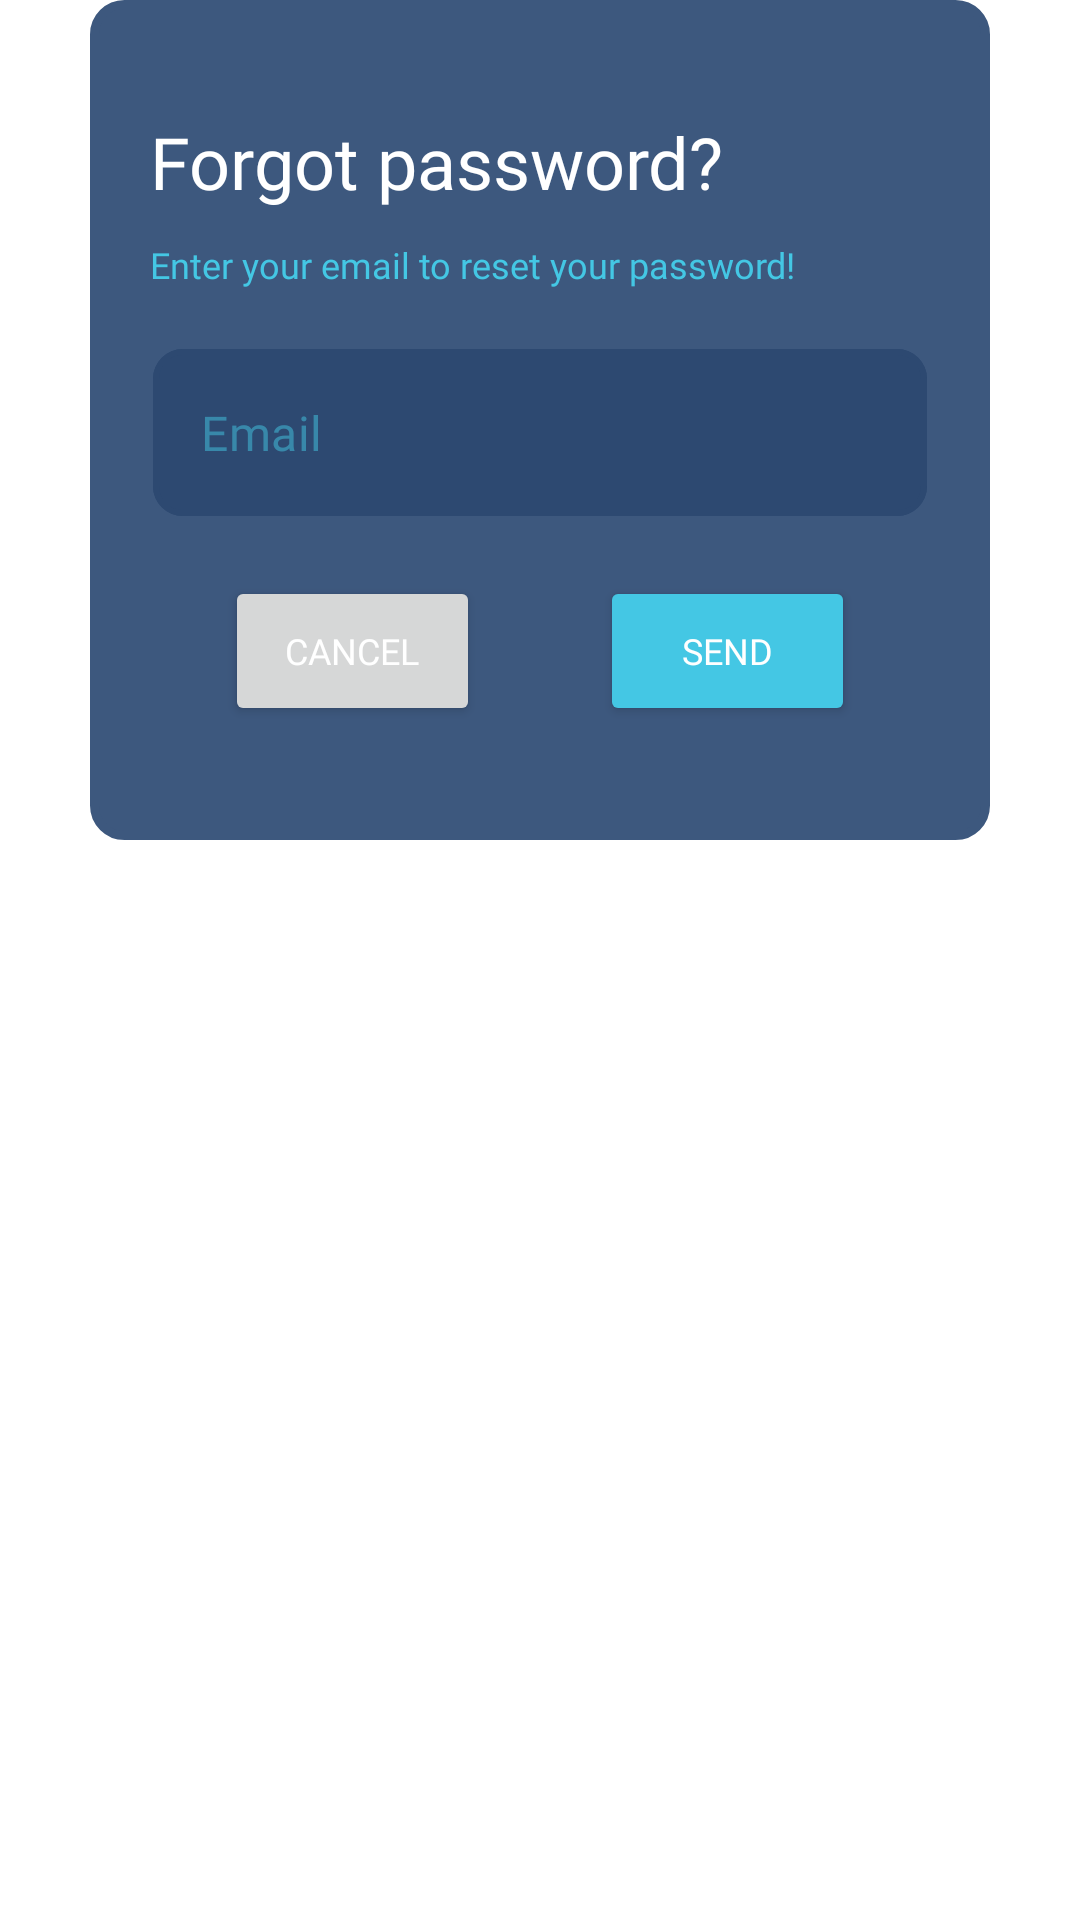

Layout XML and referenced resources for this Android screen:
<!-- AndroidManifest.xml: application theme Theme.App_Expenses -->
<!-- res/layout/fragment_forget_password.xml -->
<?xml version="1.0" encoding="utf-8"?>
<layout>
    <RelativeLayout xmlns:android="http://schemas.android.com/apk/res/android"
        android:id="@+id/forgetPasswordContainer"
        android:layout_width="wrap_content"
        android:layout_height="wrap_content"
        xmlns:app="http://schemas.android.com/apk/res-auto"
        android:gravity="center|top">

        <LinearLayout
            android:layout_width="300dp"
            android:layout_height="280dp"
            android:orientation="vertical"
            android:gravity="center"
            android:background="@drawable/alert_box_background"
            android:outlineAmbientShadowColor="@color/black">
            <TextView
                android:layout_width="wrap_content"
                android:layout_height="wrap_content"
                android:fontFamily="@font/figerona_bold"
                android:textColor="@color/white"
                android:text="Forgot password?"
                android:layout_gravity="left"
                android:textSize="24sp"
                android:layout_marginLeft="20dp"/>
            <TextView
                android:layout_width="wrap_content"
                android:layout_height="wrap_content"
                android:fontFamily="@font/figerona_regular"
                android:textColor="@color/foreground_primary"
                android:text="Enter your email to reset your password!"
                android:layout_gravity="left"
                android:textSize="12sp"
                android:layout_marginLeft="20dp"
                android:layout_marginTop="10dp"
                android:layout_marginBottom="10dp"/>

            <com.google.android.material.textfield.TextInputLayout
                android:id="@+id/alertEmailTextInput"
                style="@style/Widget.MaterialComponents.TextInputLayout.OutlinedBox"
                android:layout_width="258dp"
                android:layout_height="wrap_content"
                android:layout_gravity="center"
                android:gravity="center"
                android:layout_marginTop="10dp"
                app:boxBackgroundColor="@color/background_secondary"
                app:boxCornerRadiusBottomEnd="10dp"
                app:boxCornerRadiusBottomStart="10dp"
                app:boxCornerRadiusTopEnd="10dp"
                app:boxCornerRadiusTopStart="10dp"
                app:boxStrokeColor="@color/background_secondary"
                app:boxStrokeWidth="2dp"
                app:hintEnabled="false">

                <com.google.android.material.textfield.TextInputEditText
                    android:id="@+id/tvAlertEmail"
                    android:layout_width="match_parent"
                    android:layout_height="match_parent"
                    android:layout_gravity="center"
                    android:fontFamily="@font/figerona_regular"
                    android:hint="Email"
                    android:inputType="textEmailAddress"
                    android:textColor="@color/white"
                    android:textColorHint="@color/foreground_primary_50"
                    android:textSize="16sp" />
            </com.google.android.material.textfield.TextInputLayout>

            <TextView
                android:id="@+id/tvInvalidAlert"
                android:layout_width="wrap_content"
                android:layout_height="wrap_content"
                android:visibility="gone"
                android:text="@string/alert_invalid"
                android:textSize="12sp"
                android:textColor="@color/red_bright"
                android:fontFamily="@font/figerona_light"
                android:layout_gravity="left"
                android:drawablePadding="5dp"
                android:layout_marginLeft="30dp"
                android:layout_marginRight="30dp"
                android:layout_marginTop="10dp"
                android:drawableLeft="@drawable/ic_close_circle"/>
            <LinearLayout
                android:layout_width="wrap_content"
                android:layout_height="wrap_content"
                android:orientation="horizontal"
                android:layout_marginTop="20dp">
                <Button
                    android:id="@+id/btnCancelAlertBox"
                    android:layout_width="85dp"
                    android:layout_height="50dp"
                    android:fontFamily="@font/figerona_bold"
                    android:text="Cancel"
                    android:textSize="12sp"
                    android:textColor="@color/white"
                    android:layout_marginRight="40dp"/>
                <Button
                    android:id="@+id/btnSendAlertBox"
                    android:layout_width="85dp"
                    android:layout_height="50dp"
                    android:fontFamily="@font/figerona_bold"
                    android:backgroundTint="@color/foreground_primary"
                    android:text="Send"
                    android:textSize="12sp"
                    android:textColor="@color/white" />

            </LinearLayout>


        </LinearLayout>

    </RelativeLayout>
</layout>
<!-- resources referenced by this layout -->
<resources>
  <color name="background_secondary">#2D4971</color>
  <color name="black">#FF000000</color>
  <color name="foreground_primary">#44C7E4</color>
  <color name="foreground_primary_50">#8044C7E4</color>
  <color name="red_bright">#FA3939</color>
  <color name="white">#FFFFFFFF</color>
  <!-- drawable alert_box_background (drawable) -->
  <?xml version="1.0" encoding="UTF-8"?>
  <shape xmlns:android="http://schemas.android.com/apk/res/android">
      <solid android:color="@color/background_tertiary"/>
      <stroke android:width="3dp" android:color="@color/background_tertiary" />
      <corners android:radius="10dp"/>
      <padding android:left="0dp" android:top="0dp" android:right="0dp" android:bottom="0dp" />
  </shape>
  <!-- drawable ic_close_circle (drawable) -->
  <vector xmlns:android="http://schemas.android.com/apk/res/android"
      android:height="12dp"
      android:width="12dp"
      android:viewportWidth="24"
      android:viewportHeight="24">
      <path android:fillColor="@color/red_bright" android:pathData="M12,2C17.53,2 22,6.47 22,12C22,17.53 17.53,22 12,22C6.47,22 2,17.53 2,12C2,6.47 6.47,2 12,2M15.59,7L12,10.59L8.41,7L7,8.41L10.59,12L7,15.59L8.41,17L12,13.41L15.59,17L17,15.59L13.41,12L17,8.41L15.59,7Z" />
  </vector>
  <string name="alert_invalid">Email does not match any of our records. Please enter a valid email address.</string>
  <style name="Theme.App_Expenses" parent="Theme.MaterialComponents.DayNight.DarkActionBar">
          
          <item name="colorPrimary">@color/purple_500</item>
          <item name="colorPrimaryVariant">@color/purple_700</item>
          <item name="colorOnPrimary">@color/white</item>
          
          <item name="colorSecondary">@color/teal_200</item>
          <item name="colorSecondaryVariant">@color/teal_700</item>
          <item name="colorOnSecondary">@color/black</item>
          
          <item name="android:statusBarColor" tools:targetApi="l">?attr/colorPrimaryVariant</item>
          
      </style>
  <color name="background_tertiary">#3D587E</color>
  <!-- not gathered from this repository: default colours our renderer supplied (Android Studio template values) -->
  <color name="purple_500">#FF6200EE</color>
  <color name="purple_700">#FF3700B3</color>
  <color name="teal_200">#FF03DAC5</color>
  <color name="teal_700">#FF018786</color>
</resources>
